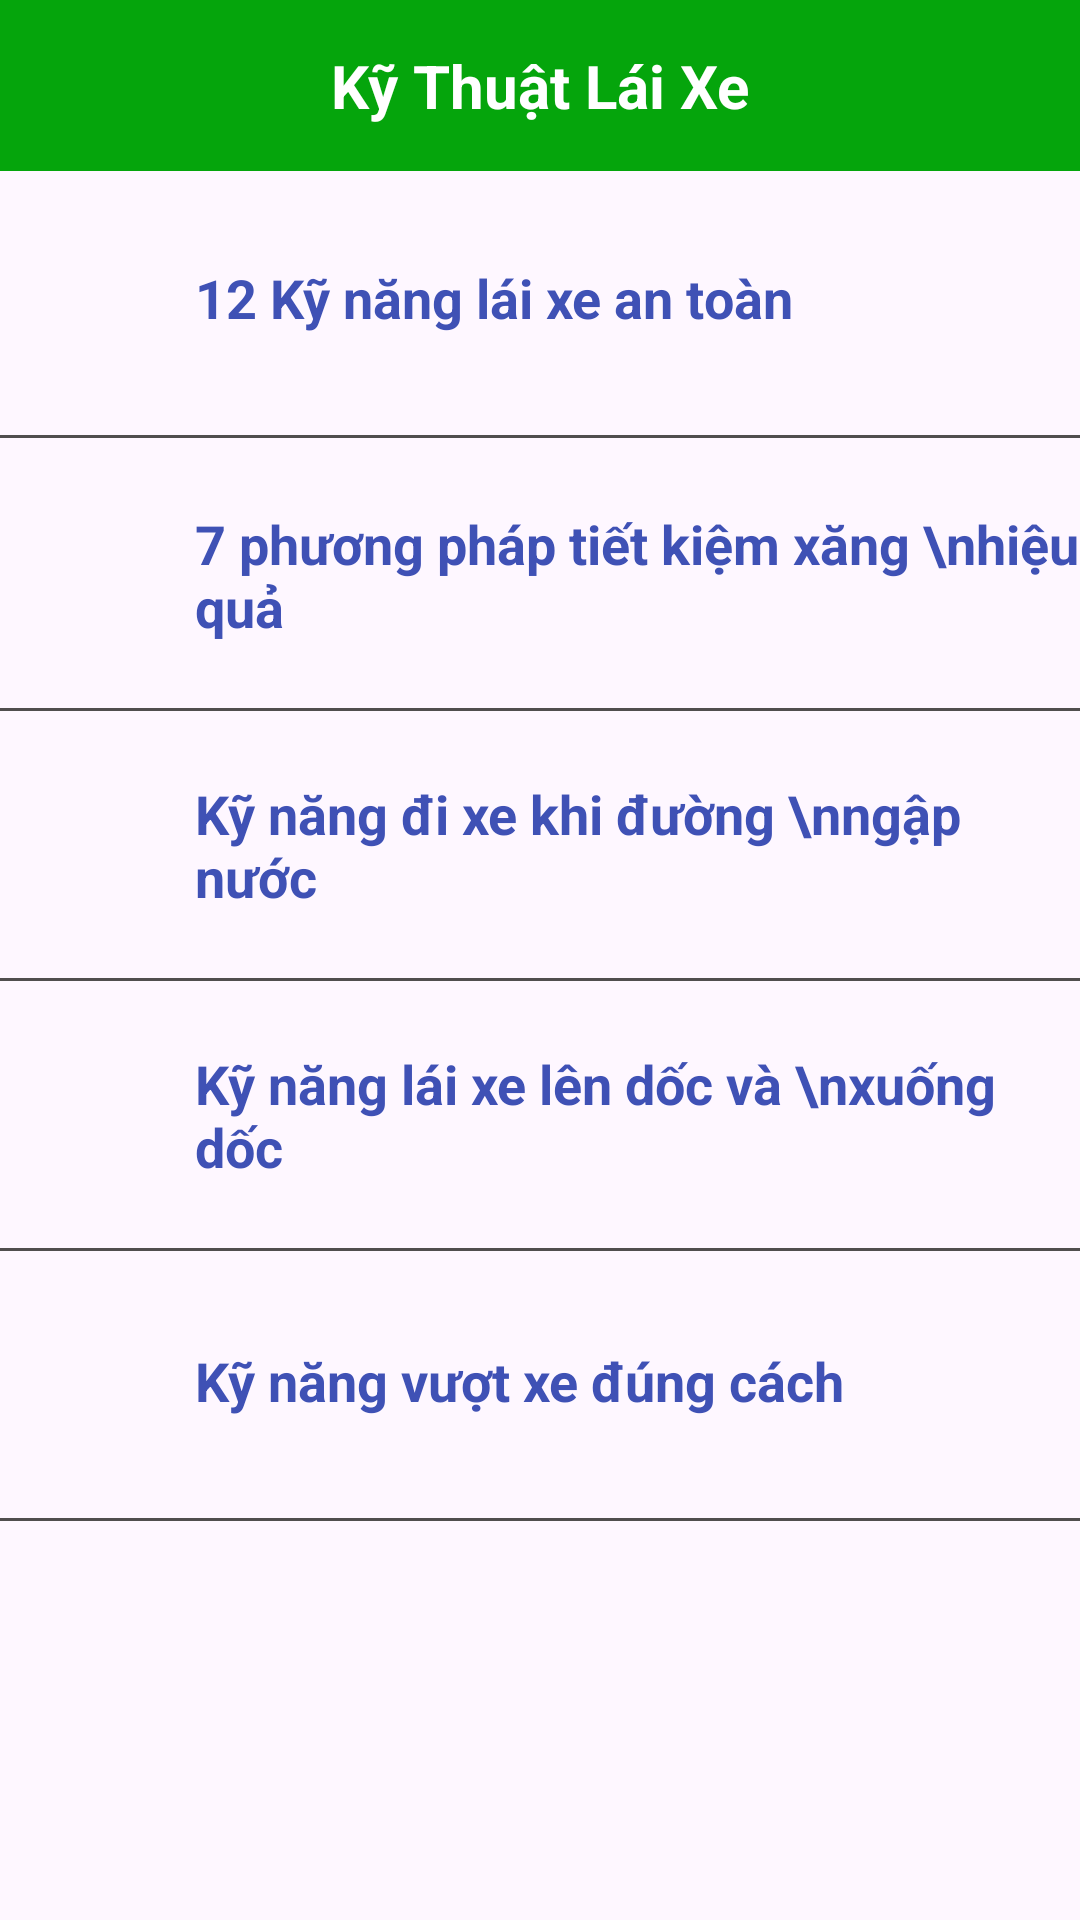

Android layout source for this screen:
<!-- AndroidManifest.xml: application theme Theme.AppOnThiBLX -->
<!-- res/layout/activity_hoc_lai_mo_to.xml -->
<?xml version="1.0" encoding="utf-8"?>
<androidx.constraintlayout.widget.ConstraintLayout xmlns:android="http://schemas.android.com/apk/res/android"
    xmlns:app="http://schemas.android.com/apk/res-auto"
    xmlns:tools="http://schemas.android.com/tools"
    android:layout_width="match_parent"
    android:layout_height="match_parent"
    tools:context=".HocLaiMoToActivity">

    <TextView
        android:id="@+id/textView4"
        android:layout_width="match_parent"
        android:layout_height="wrap_content"
        android:background="#05A50C"
        android:gravity="center"
        android:padding="15dp"
        android:text="Kỹ Thuật Lái Xe"
        android:textColor="@color/white"
        android:textSize="20dp"
        android:textStyle="bold"
        app:layout_constraintEnd_toEndOf="parent"
        app:layout_constraintStart_toStartOf="parent"
        app:layout_constraintTop_toTopOf="parent" />

    <ImageView
        android:id="@+id/imageViewQL"
        android:layout_width="wrap_content"
        android:layout_height="wrap_content"
        android:layout_marginTop="15dp"
        android:padding="3dp"
        app:layout_constraintEnd_toEndOf="parent"
        app:layout_constraintHorizontal_bias="0.041"
        app:layout_constraintStart_toStartOf="@+id/textView4"
        app:layout_constraintTop_toTopOf="parent"
        app:srcCompat="@drawable/baseline_arrow_back_ios_new_24" />

    <LinearLayout
        android:id="@+id/linearLayout12KN"
        android:layout_width="match_parent"
        android:layout_height="90dp"
        android:orientation="horizontal"
        android:background="@drawable/backgroud_linear_ldb"
        app:layout_constraintEnd_toEndOf="parent"
        app:layout_constraintStart_toStartOf="parent"
        app:layout_constraintTop_toBottomOf="@+id/textView4">

        <ImageView
            android:id="@+id/imageView4"
            android:layout_width="45dp"
            android:layout_height="45dp"
            android:layout_marginStart="10dp"
            android:layout_marginTop="20dp"
            app:srcCompat="@drawable/pdf" />

        <TextView
            android:id="@+id/textView5"
            android:layout_width="wrap_content"
            android:layout_height="wrap_content"
            android:layout_marginStart="10dp"
            android:layout_marginTop="30dp"
            android:text="12 Kỹ năng lái xe an toàn"
            android:textColor="#3F51B5"
            android:textSize="18dp"
            android:textStyle="bold" />
    </LinearLayout>

    <LinearLayout
        android:id="@+id/linearLayout7PP"
        android:layout_width="match_parent"
        android:layout_height="90dp"
        android:layout_marginTop="1dp"
        android:orientation="horizontal"
        android:background="@drawable/backgroud_linear_ldb"
        app:layout_constraintEnd_toEndOf="parent"
        app:layout_constraintStart_toStartOf="parent"
        app:layout_constraintTop_toBottomOf="@+id/linearLayout12KN">
        <ImageView
            android:id="@+id/imageView7PP"
            android:layout_width="45dp"
            android:layout_height="45dp"
            android:layout_marginStart="10dp"
            android:layout_marginTop="20dp"
            app:srcCompat="@drawable/pdf" />

        <TextView
            android:id="@+id/textView7PP"
            android:layout_width="wrap_content"
            android:layout_height="wrap_content"
            android:layout_marginStart="10dp"
            android:layout_marginTop="21dp"
            android:text="7 phương pháp tiết kiệm xăng \nhiệu quả"
            android:textColor="#3F51B5"
            android:textSize="18dp"
            android:textStyle="bold" />
    </LinearLayout>

    <LinearLayout
        android:id="@+id/linearLayoutNN"
        android:layout_width="match_parent"
        android:layout_height="90dp"
        android:orientation="horizontal"
        android:background="@drawable/backgroud_linear_ldb"
        app:layout_constraintEnd_toEndOf="parent"
        app:layout_constraintStart_toStartOf="parent"
        app:layout_constraintTop_toBottomOf="@+id/linearLayout7PP">
        <ImageView
            android:id="@+id/imageViewNN"
            android:layout_width="45dp"
            android:layout_height="45dp"
            android:layout_marginStart="10dp"
            android:layout_marginTop="20dp"
            app:srcCompat="@drawable/pdf" />

        <TextView
            android:id="@+id/textViewNN"
            android:layout_width="wrap_content"
            android:layout_height="wrap_content"
            android:layout_marginStart="10dp"
            android:layout_marginTop="21dp"
            android:text="Kỹ năng đi xe khi đường \nngập nước"
            android:textColor="#3F51B5"
            android:textSize="18dp"
            android:textStyle="bold" />
    </LinearLayout>

    <LinearLayout
        android:id="@+id/linearLayoutLDXD"
        android:layout_width="match_parent"
        android:layout_height="90dp"
        android:orientation="horizontal"
        android:background="@drawable/backgroud_linear_ldb"
        app:layout_constraintEnd_toEndOf="parent"
        app:layout_constraintStart_toStartOf="parent"
        app:layout_constraintTop_toBottomOf="@+id/linearLayoutNN">
        <ImageView
            android:id="@+id/imageViewLDXD"
            android:layout_width="45dp"
            android:layout_height="45dp"
            android:layout_marginStart="10dp"
            android:layout_marginTop="20dp"
            app:srcCompat="@drawable/pdf" />

        <TextView
            android:id="@+id/textViewLDXD"
            android:layout_width="wrap_content"
            android:layout_height="wrap_content"
            android:layout_marginStart="10dp"
            android:layout_marginTop="21dp"
            android:text="Kỹ năng lái xe lên dốc và \nxuống dốc"
            android:textColor="#3F51B5"
            android:textSize="18dp"
            android:textStyle="bold" />
    </LinearLayout>
    <LinearLayout
        android:id="@+id/linearLayoutVX"
        android:layout_width="match_parent"
        android:layout_height="90dp"
        android:orientation="horizontal"
        android:background="@drawable/backgroud_linear_ldb"
        app:layout_constraintEnd_toEndOf="parent"
        app:layout_constraintStart_toStartOf="parent"
        app:layout_constraintTop_toBottomOf="@+id/linearLayoutLDXD">
        <ImageView
            android:id="@+id/imageViewVX"
            android:layout_width="45dp"
            android:layout_height="45dp"
            android:layout_marginStart="10dp"
            android:layout_marginTop="20dp"
            app:srcCompat="@drawable/pdf" />

        <TextView
            android:id="@+id/textViewVX"
            android:layout_width="wrap_content"
            android:layout_height="wrap_content"
            android:layout_marginStart="10dp"
            android:layout_marginTop="30dp"
            android:text="Kỹ năng vượt xe đúng cách"
            android:textColor="#3F51B5"
            android:textSize="18dp"
            android:textStyle="bold" />
    </LinearLayout>
</androidx.constraintlayout.widget.ConstraintLayout>
<!-- resources referenced by this layout -->
<resources>
  <color name="white">#FFFFFFFF</color>
  <!-- drawable backgroud_linear_ldb (drawable) -->
  <?xml version="1.0" encoding="utf-8"?>
  <layer-list xmlns:android="http://schemas.android.com/apk/res/android">
      <item android:bottom="1dp"
          android:left="-2dp"
          android:right="-2dp"
          android:top="-2dp">
          <shape android:shape="rectangle">
              <stroke
                  android:width="1dp"
              android:color="#504E4E" />
          </shape>
      </item>
  </layer-list>
  <style name="Theme.AppOnThiBLX" parent="Base.Theme.AppOnThiBLX" />
  <style name="Base.Theme.AppOnThiBLX" parent="Theme.Material3.DayNight.NoActionBar">
          
          
      </style>
</resources>
